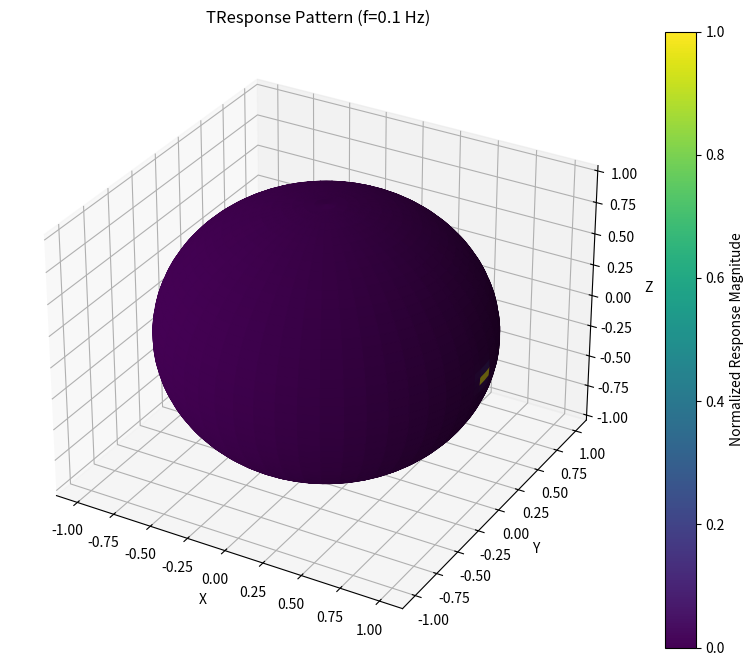
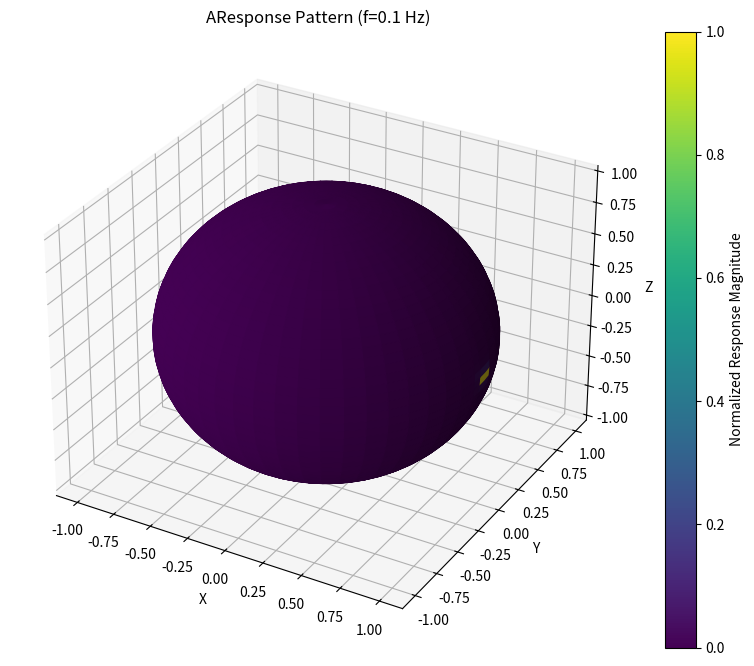
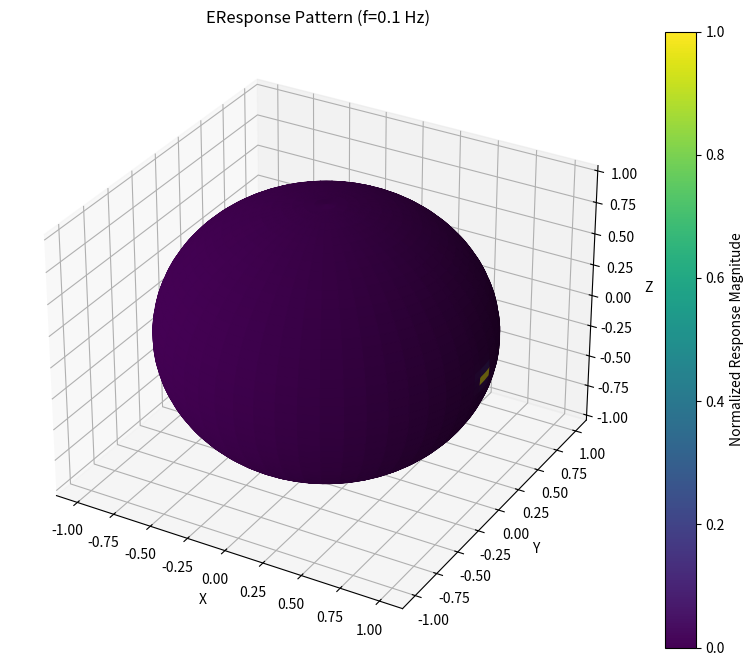
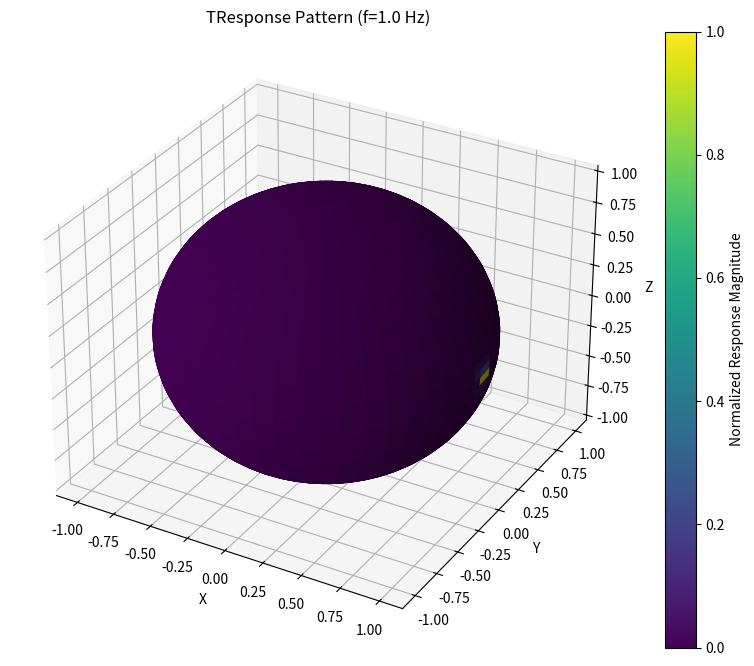
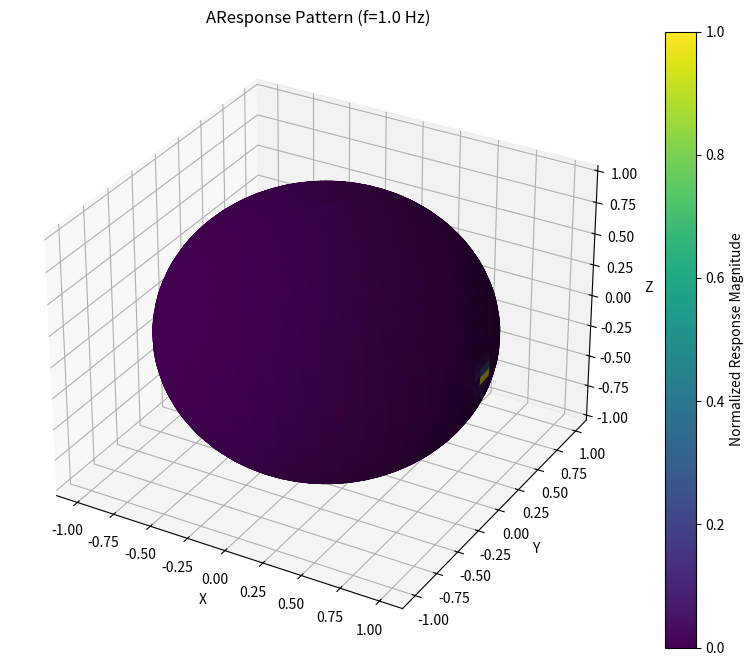
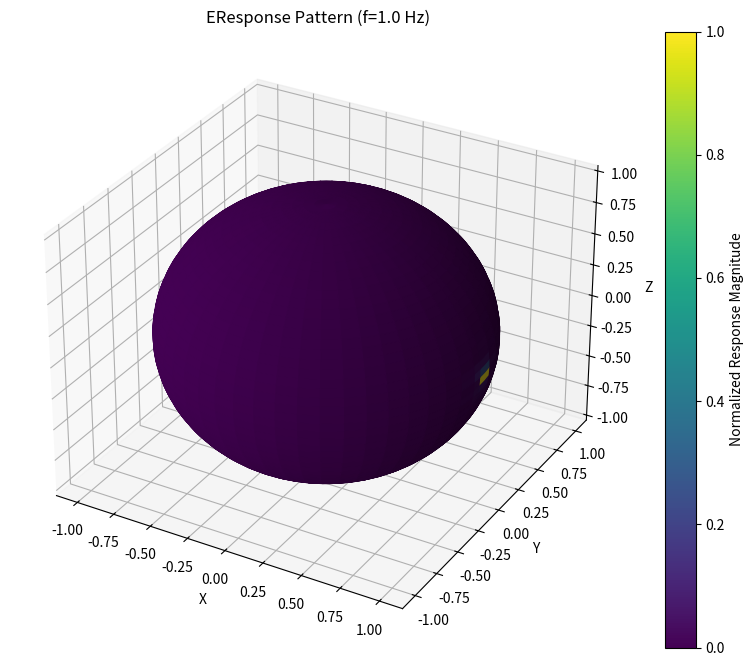
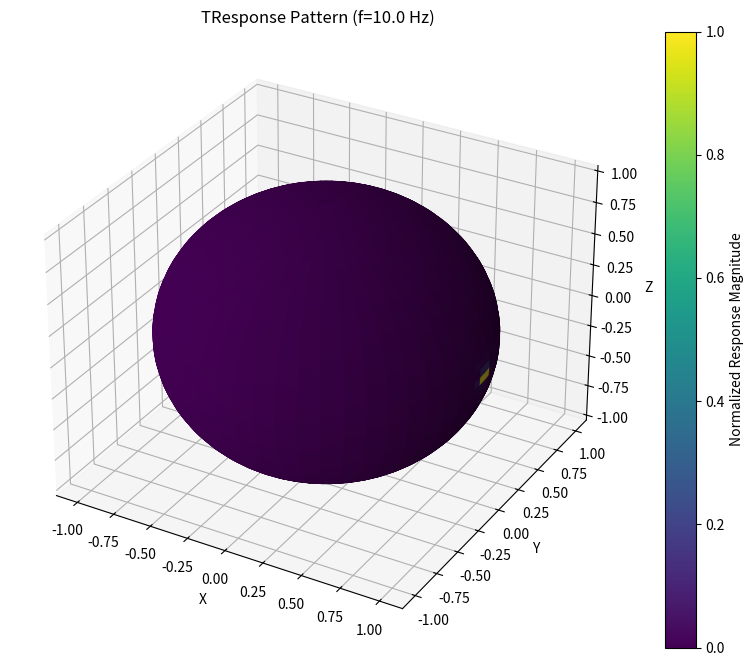
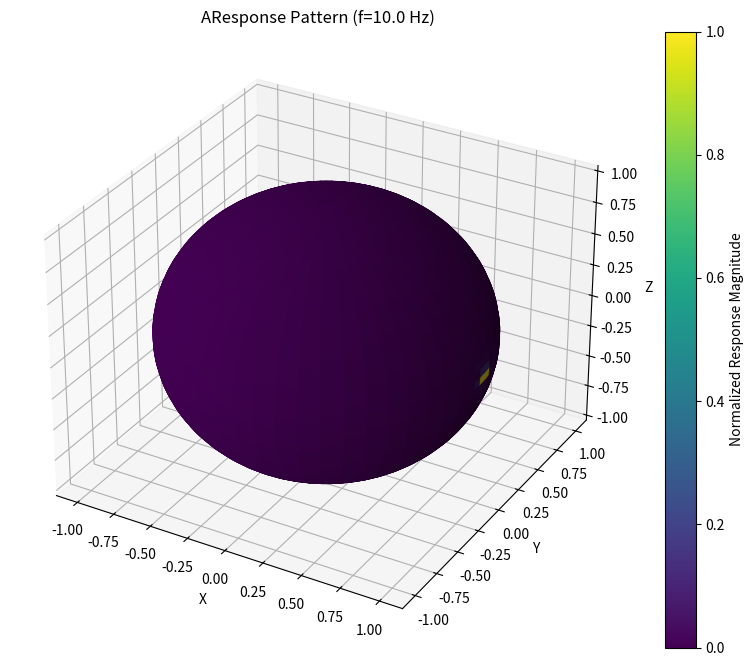
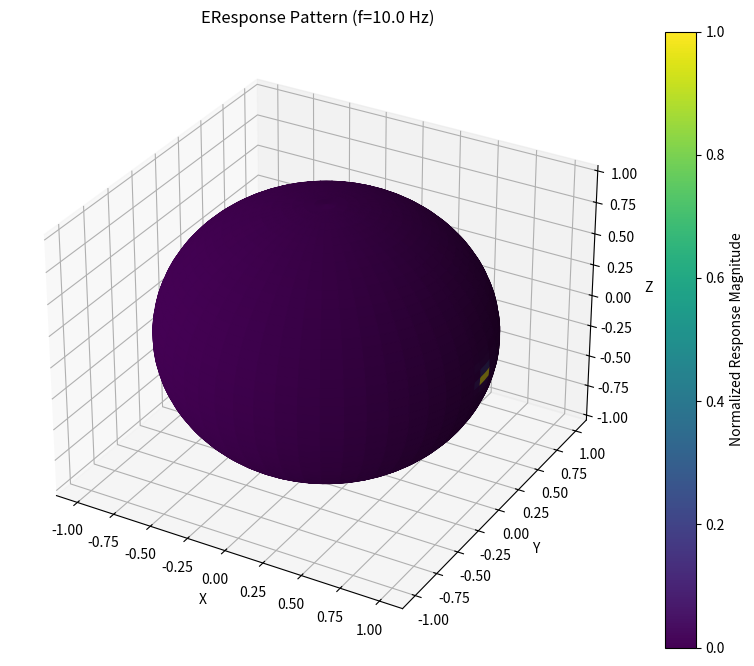

The matplotlib source for these figures, in order:
import numpy as np
import matplotlib.pyplot as plt
from mpl_toolkits.mplot3d import Axes3D

class BBODetector:
  def __init__(self):
    #Define the three arm vectore of the triangular configuration
    #Assuming equilateral triangle in x-y plane
    self.a_vec=np.array([1,0,0])
    self.b_vec=np.array([-0.5, np.sqrt(3)/2, 0])
    self.c_vec=np.array([-0.5, -np.sqrt(3)/2,0])

    #Reference point (center of triangle)
    self.x0=np.zeros(3)

  def normalized_frequency(self, f, L=1e6):
    """Convert frequency to normalized frequency fn=f/(2f*)
    where f*=1/(2pi*L) and L is arm length in meter"""
    f_star=1/(2*np.pi*L)
    return f/(2*f_star)

  def direction_vector(self, theta, phi):
    """Create direction vector from spherical coordinates"""
    return np.array([
        np.sin(theta)*np.cos(phi),
        np.sin(theta)*np.sin(phi),
        np.cos(theta)
    ])

  def sinc(self, X):
    """Calculate sinc(x)=sin(x)/x, handling x=0 case"""
    return np.sinc(X/np.pi) #numpy's sinc is define with pi

  def T_response(self, n_hat, f_n):
    """Calculate TT (symmetrized Sagnac) respons"""
    u_dot_n=np.dot(self.a_vec, n_hat) #Using a_vec as reference

    phase=np.exp(-1j*f_n/3*9) #Simplified phase term
    cos_term=(1+2 *np.cos(2*f_n))
    sinc_diff=(self.sinc(f_n *(1+u_dot_n))-
              self.sinc(f_n* (1-u_dot_n)))

    return phase* cos_term*sinc_diff/ (6*np.sqrt(3))

  def A_response(self, n_hat, f_n):
    """Calculate AA response for arm a"""
    a_dot_n=np.dot(self.a_vec, n_hat)
    bc_diff_dot_n=np.dot(self.c_vec-self.b_vec, n_hat)

    phase=np.exp(-1j *f_n/3*(6+bc_diff_dot_n))
    sin_term=-1j*np.sin(f_n)/(3*np.sqrt(2))
    sinc_sum=(self.sinc(f_n)/(3*np.sqrt(2))+
              np.exp(-2j*f_n)*self.sinc(f_n*(1-a_dot_n)))

    return sin_term*phase*sinc_sum

  def E_response(self, n_hat, f_n):
    """Calculate EE response for arm a"""
    a_dot_n=np.dot(self.a_vec, n_hat)

    phase=np.exp(-1j*f_n/3*6)
    basic_term=(self.sinc(f_n*(1+a_dot_n))+
                self.sinc(f_n*(1-a_dot_n)))

    return phase*basic_term / (6*np.sqrt(6))

  def calculate_response_pattern(self, f, response_type='T'):
    """Calculate response pattern over the sky"""
    theta=np.linspace(0, np.pi, 100)
    phi=np.linspace(0, 2*np.pi, 100)
    THETA, PHI=np.meshgrid(theta, phi)

    response=np.zeros_like(THETA, dtype=complex)
    f_n=self.normalized_frequency(f)

    for i in range(len(theta)):
      for j in range(len(phi)):
        n_hat=self.direction_vector(THETA[i, j], PHI[i, j])

        if response_type=="T":
          response[i, j]=self.T_response(n_hat, f_n)
        elif response_type=="A":
          response[i,j]=self.A_response(n_hat, f_n)
        elif response_type =="E":
          response[i, j]=self.E_response(n_hat, f_n)

    return THETA, PHI, np.abs(response)


  def plot_response_pattern(self, f, response_type='T'):
    """Plot the response pattern in 3D"""
    THETA, PHI, response=self.calculate_response_pattern(f, response_type)

    X=np.sin(THETA)*np.cos(PHI)
    Y=np.sin(THETA)*np.sin(PHI)
    Z=np.cos(THETA)

    fig=plt.figure(figsize=(10, 8))
    ax=fig.add_subplot(111, projection='3d')

    plot=ax.plot_surface(X,Y,Z, facecolors=plt.cm.viridis(response/response.max()))

    ax.set_title(f'{response_type}Response Pattern (f={f} Hz)')
    ax.set_xlabel("X")
    ax.set_ylabel("Y")
    ax.set_zlabel("Z")

    plt.colorbar(plt.cm.ScalarMappable(cmap=plt.cm.viridis), ax=ax,
                 label="Normalized Response Magnitude")
    plt.show()





def main():
  detector=BBODetector()

  frequencies=[0.1, 1.0, 10.0]
  channels =['T', 'A', 'E']

  for f in frequencies:
    for channel in channels:
      detector.plot_response_pattern(f, channel)

  print("Response patterns plotted for all channels and frequencis")

if __name__=="__main__":
  main()